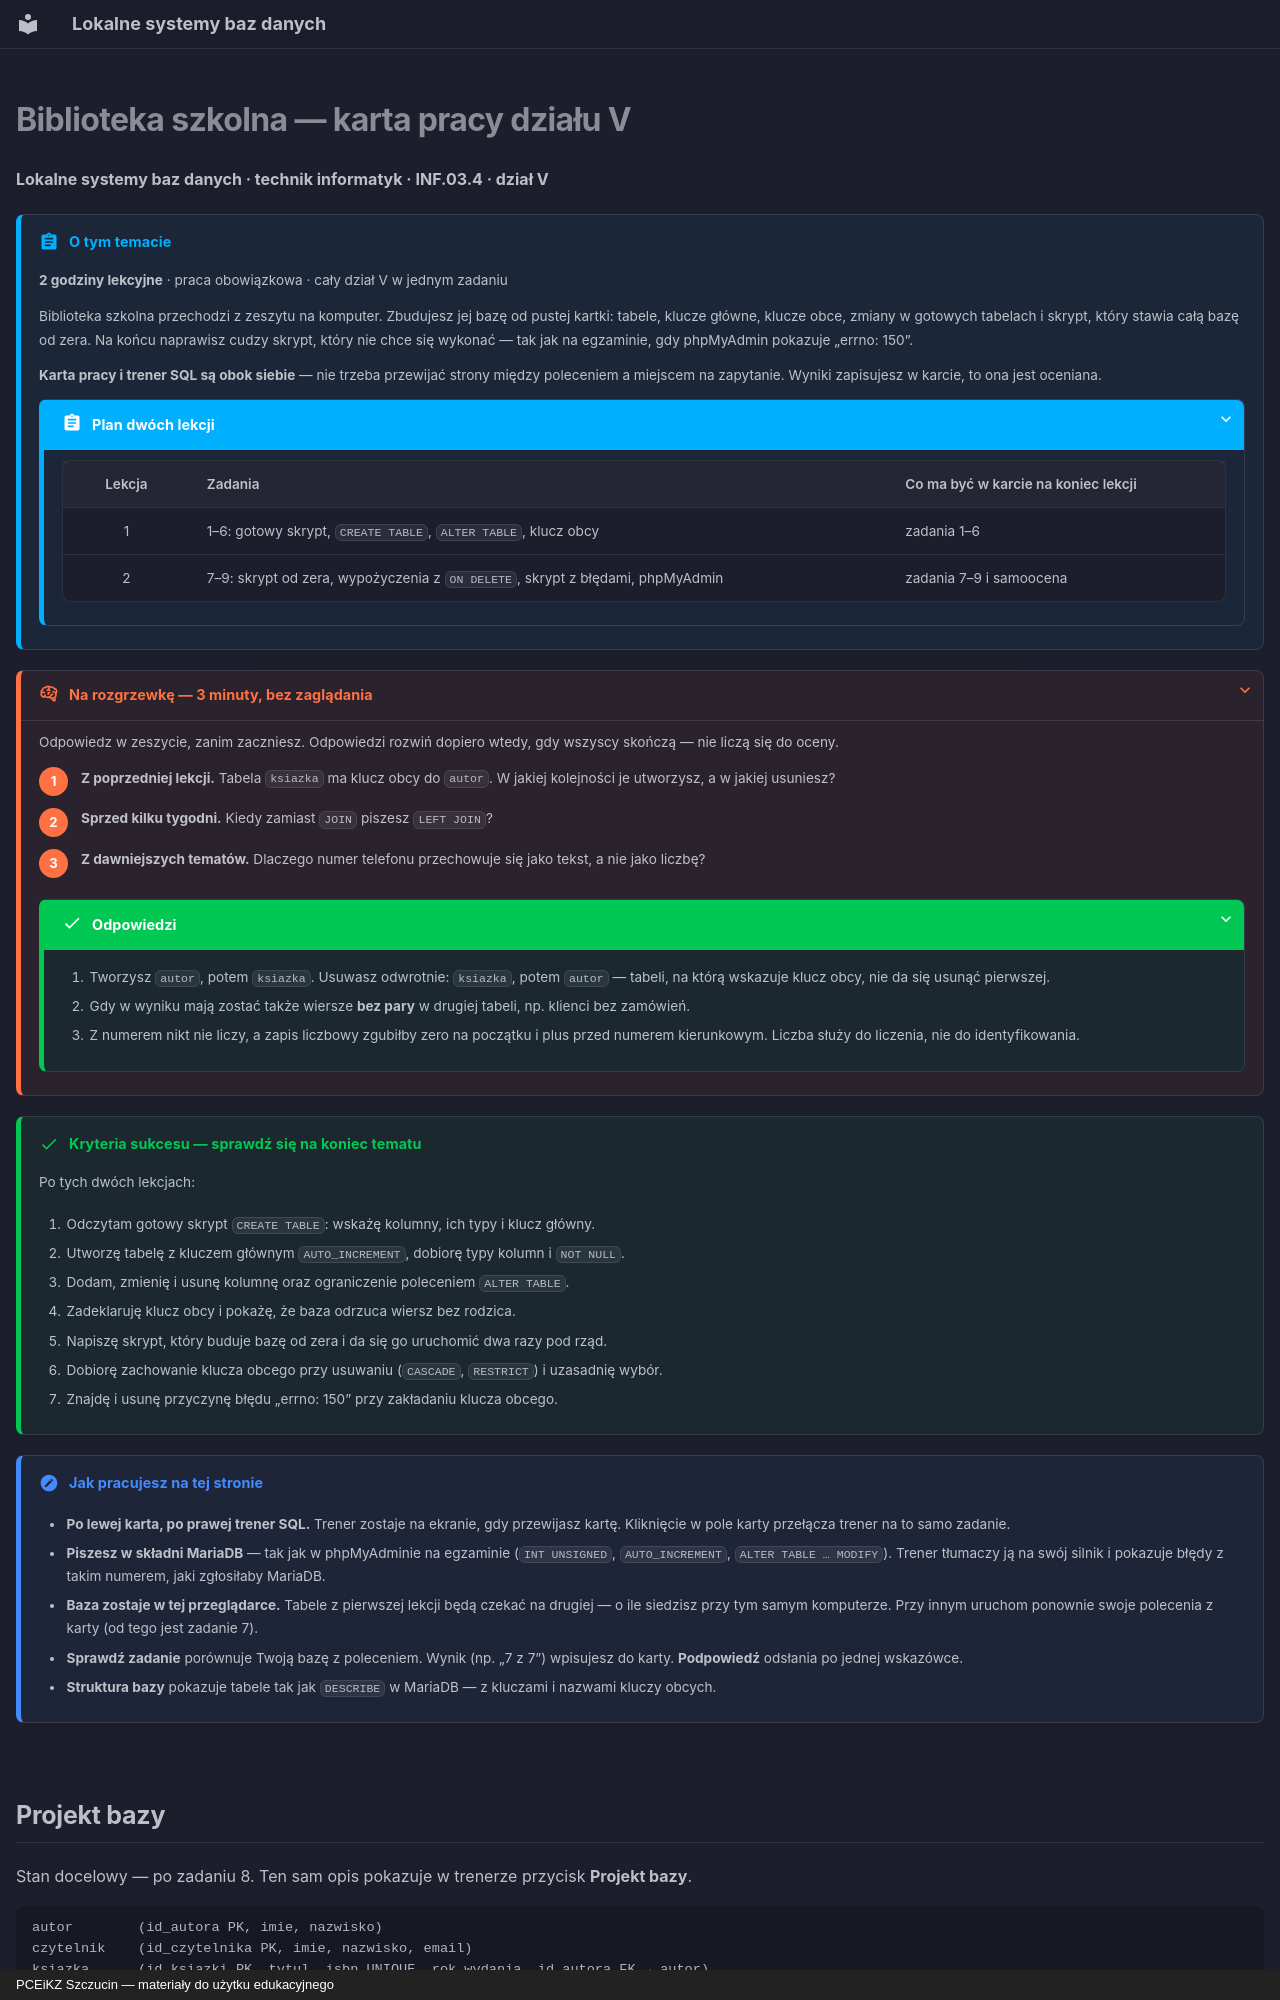

repository: JosiMate/lsbd · page: dzial-5/biblioteka-praktyka/index.html · generator: mkdocs · copyright: PCEiKZ Szczucin — materiały do użytku edukacyjnego

---
hide:
  - navigation
  - toc
---

# Biblioteka szkolna — karta pracy działu V

**Lokalne systemy baz danych · technik informatyk · INF.03.4 · dział V**

!!! abstract "O tym temacie"

    **2 godziny lekcyjne** · praca obowiązkowa · cały dział V w jednym zadaniu

    Biblioteka szkolna przechodzi z zeszytu na komputer. Zbudujesz jej bazę
    od pustej kartki: tabele, klucze główne, klucze obce, zmiany w gotowych
    tabelach i skrypt, który stawia całą bazę od zera. Na końcu naprawisz
    cudzy skrypt, który nie chce się wykonać — tak jak na egzaminie, gdy
    phpMyAdmin pokazuje „errno: 150”.

    **Karta pracy i trener SQL są obok siebie** — nie trzeba przewijać strony
    między poleceniem a miejscem na zapytanie. Wyniki zapisujesz w karcie, to ona
    jest oceniana.

    ??? abstract "Plan dwóch lekcji"

        | Lekcja | Zadania | Co ma być w karcie na koniec lekcji |
        | :---: | --- | --- |
        | 1 | 1–6: gotowy skrypt, `CREATE TABLE`, `ALTER TABLE`, klucz obcy | zadania 1–6 |
        | 2 | 7–9: skrypt od zera, wypożyczenia z `ON DELETE`, skrypt z błędami, phpMyAdmin | zadania 7–9 i samoocena |

??? rozgrzewka "Na rozgrzewkę — 3 minuty, bez zaglądania"

    Odpowiedz w zeszycie, zanim zaczniesz. Odpowiedzi rozwiń dopiero wtedy,
    gdy wszyscy skończą — nie liczą się do oceny.

    1. **Z poprzedniej lekcji.** Tabela `ksiazka` ma klucz obcy do `autor`. W jakiej kolejności je utworzysz, a w jakiej usuniesz?
    2. **Sprzed kilku tygodni.** Kiedy zamiast `JOIN` piszesz `LEFT JOIN`?
    3. **Z dawniejszych tematów.** Dlaczego numer telefonu przechowuje się jako tekst, a nie jako liczbę?

    ??? success "Odpowiedzi"

        1. Tworzysz `autor`, potem `ksiazka`. Usuwasz odwrotnie: `ksiazka`, potem `autor` — tabeli, na którą wskazuje klucz obcy, nie da się usunąć pierwszej.
        2. Gdy w wyniku mają zostać także wiersze **bez pary** w drugiej tabeli, np. klienci bez zamówień.
        3. Z numerem nikt nie liczy, a zapis liczbowy zgubiłby zero na początku i plus przed numerem kierunkowym. Liczba służy do liczenia, nie do identyfikowania.

!!! success "Kryteria sukcesu — sprawdź się na koniec tematu"

    Po tych dwóch lekcjach:

    1. Odczytam gotowy skrypt `CREATE TABLE`: wskażę kolumny, ich typy i klucz główny.
    2. Utworzę tabelę z kluczem głównym `AUTO_INCREMENT`, dobiorę typy kolumn i `NOT NULL`.
    3. Dodam, zmienię i usunę kolumnę oraz ograniczenie poleceniem `ALTER TABLE`.
    4. Zadeklaruję klucz obcy i pokażę, że baza odrzuca wiersz bez rodzica.
    5. Napiszę skrypt, który buduje bazę od zera i da się go uruchomić dwa razy pod rząd.
    6. Dobiorę zachowanie klucza obcego przy usuwaniu (`CASCADE`, `RESTRICT`) i uzasadnię wybór.
    7. Znajdę i usunę przyczynę błędu „errno: 150” przy zakładaniu klucza obcego.

!!! note "Jak pracujesz na tej stronie"

    - **Po lewej karta, po prawej trener SQL.** Trener zostaje na ekranie, gdy
      przewijasz kartę. Kliknięcie w pole karty przełącza trener na to samo zadanie.
    - **Piszesz w składni MariaDB** — tak jak w phpMyAdminie na egzaminie
      (`INT UNSIGNED`, `AUTO_INCREMENT`, `ALTER TABLE … MODIFY`). Trener tłumaczy
      ją na swój silnik i pokazuje błędy z takim numerem, jaki zgłosiłaby MariaDB.
    - **Baza zostaje w tej przeglądarce.** Tabele z pierwszej lekcji będą czekać
      na drugiej — o ile siedzisz przy tym samym komputerze. Przy innym uruchom
      ponownie swoje polecenia z karty (od tego jest zadanie 7).
    - **Sprawdź zadanie** porównuje Twoją bazę z poleceniem. Wynik (np. „7 z 7”)
      wpisujesz do karty. **Podpowiedź** odsłania po jednej wskazówce.
    - **Struktura bazy** pokazuje tabele tak jak `DESCRIBE` w MariaDB — z kluczami
      i nazwami kluczy obcych.
